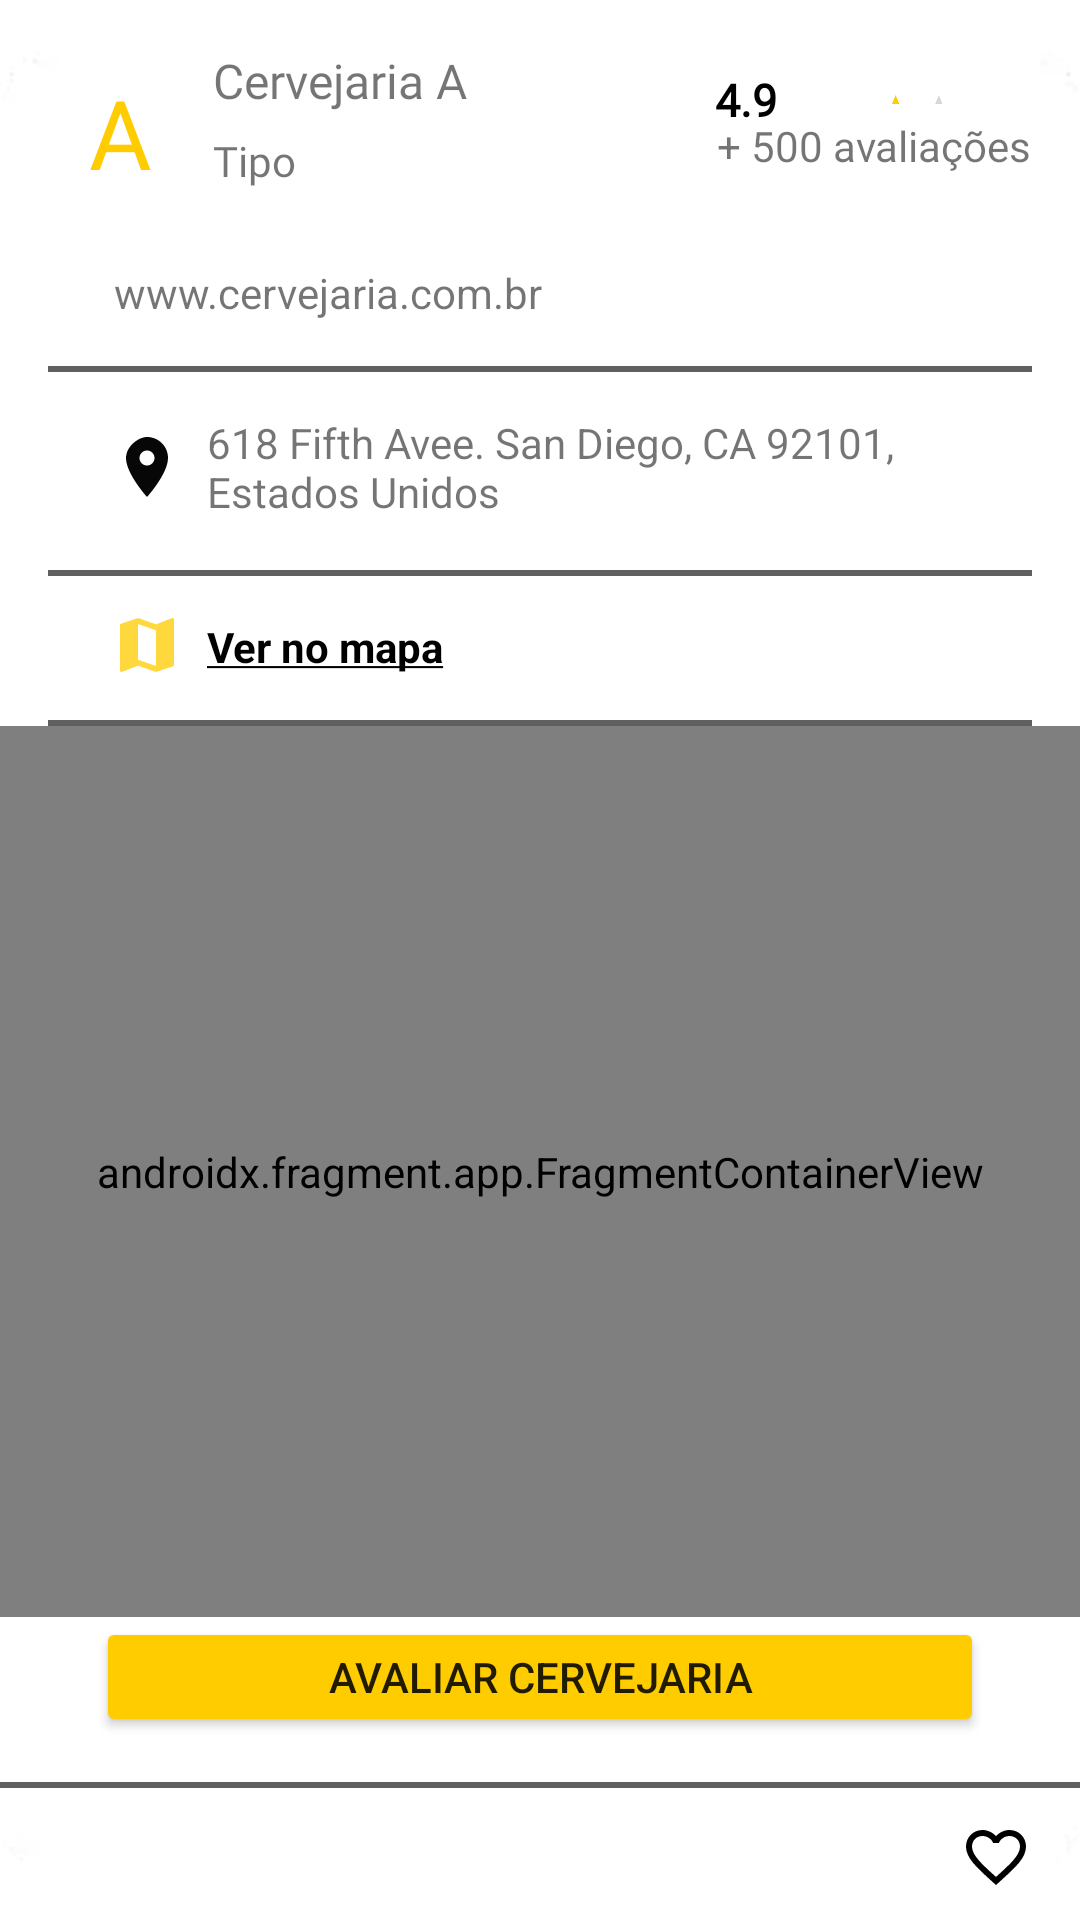

Reconstruct the res/layout file that produces this screen, plus the resources it refers to.
<!-- AndroidManifest.xml: fallback theme Theme.MaterialComponents.DayNight.NoActionBar -->
<!-- res/layout/fragment_brewery_details.xml -->
<?xml version="1.0" encoding="utf-8"?>
<androidx.constraintlayout.widget.ConstraintLayout xmlns:android="http://schemas.android.com/apk/res/android"
    xmlns:app="http://schemas.android.com/apk/res-auto"
    xmlns:tools="http://schemas.android.com/tools"
    android:id="@+id/breweryFragment"
    android:layout_width="match_parent"
    android:layout_height="match_parent"
    app:layout_constraintBottom_toBottomOf="parent"
    app:layout_constraintEnd_toEndOf="parent"
    app:layout_constraintStart_toStartOf="parent"
    app:layout_constraintTop_toTopOf="@+id/background"
    tools:context=".BreweryDetailsFragment">

    <ImageView
        android:id="@+id/image_details"
        android:layout_width="match_parent"
        android:layout_height="match_parent"
        android:src="@drawable/rectangle_details"
        app:layout_constraintBottom_toBottomOf="parent"
        app:layout_constraintEnd_toEndOf="parent"
        app:layout_constraintHorizontal_bias="0.0"
        app:layout_constraintStart_toStartOf="parent"
        app:layout_constraintTop_toTopOf="parent"
        app:layout_constraintVertical_bias="0.0" />

    <ImageView
        android:id="@+id/initial_background_circle"
        style="bold"
        android:layout_width="48dp"
        android:layout_height="48dp"
        android:layout_marginStart="16dp"
        android:layout_marginTop="16dp"
        android:background="@drawable/circle"
        android:gravity="center_vertical|center_horizontal"
        android:textSize="50sp"
        app:layout_constraintStart_toStartOf="parent"
        app:layout_constraintTop_toTopOf="parent"

        />

    <TextView
        android:id="@+id/initial_name_details"
        android:layout_width="26dp"
        android:layout_height="35dp"
        android:text="@string/inicial_name_details"
        android:textAlignment="center"
        android:textColor="@color/yellowBees"
        android:textSize="32sp"
        app:layout_constraintBottom_toBottomOf="@+id/initial_background_circle"
        app:layout_constraintEnd_toEndOf="@+id/initial_background_circle"
        app:layout_constraintStart_toStartOf="@+id/initial_background_circle"
        app:layout_constraintTop_toTopOf="@+id/initial_background_circle" />

    <TextView
        android:id="@+id/brewerys_txt"
        android:layout_width="wrap_content"
        android:layout_height="wrap_content"
        android:layout_marginStart="7dp"
        android:layout_marginTop="16dp"
        android:fontFamily="@font/quicksand_bold"
        android:text="@string/cervejaria_a"
        android:textSize="16sp"
        app:layout_constraintStart_toEndOf="@+id/initial_background_circle"
        app:layout_constraintTop_toTopOf="@+id/image_details" />

    <TextView
        android:id="@+id/brewery_type_txt"
        android:layout_width="wrap_content"
        android:layout_height="wrap_content"
        android:layout_marginStart="7dp"
        android:layout_marginTop="44dp"
        android:fontFamily="@font/quicksand_bold"
        android:text="@string/tipo"
        android:textSize="14sp"
        app:layout_constraintStart_toEndOf="@+id/initial_background_circle"
        app:layout_constraintTop_toTopOf="@+id/image_details" />

    <TextView
        android:id="@+id/brewery_site_txt"
        android:layout_width="wrap_content"
        android:layout_height="wrap_content"
        android:layout_marginStart="38dp"
        android:layout_marginTop="88dp"
        android:drawableLeft="@drawable/site_icon"
        android:drawablePadding="8dp"
        android:text="@string/site_cervejaria"
        android:textSize="14sp"
        app:layout_constraintStart_toStartOf="parent"
        app:layout_constraintTop_toTopOf="parent" />

    <RatingBar
        android:id="@+id/ratingBar"
        android:layout_width="81dp"
        android:layout_height="13.97dp"
        android:layout_marginTop="25dp"
        android:layout_marginEnd="16dp"
        android:backgroundTint="@color/yellowBees"
        android:progressTint="@color/yellowBees"
        android:rating="4"
        android:scaleX="0.3"
        android:scaleY="0.3"
        android:stepSize="1.0"
        app:layout_constraintBottom_toBottomOf="@+id/brewery_rate_txt"
        app:layout_constraintEnd_toEndOf="parent"
        app:layout_constraintHorizontal_bias="1.0"
        app:layout_constraintTop_toTopOf="parent"
        app:layout_constraintVertical_bias="0.13" />

    <TextView
        android:id="@+id/brewery_rate_txt"
        android:layout_width="wrap_content"
        android:layout_height="wrap_content"
        android:layout_marginTop="23dp"
        android:layout_marginEnd="101dp"
        android:fontFamily="@font/quicksand_bold"
        android:text="4.9"
        android:textColor="@android:color/background_dark"
        android:textSize="15sp"
        android:textStyle="bold"
        app:layout_constraintEnd_toEndOf="parent"
        app:layout_constraintTop_toTopOf="parent" />

    <TextView
        android:id="@+id/brewery_avaliations_txt"
        android:layout_width="wrap_content"
        android:layout_height="wrap_content"
        android:layout_marginTop="39dp"
        android:layout_marginEnd="16dp"
        android:text="@string/avaliation_text"
        app:layout_constraintEnd_toEndOf="parent"
        app:layout_constraintTop_toTopOf="parent"
        tools:ignore="MissingConstraints" />

    <View
        android:id="@+id/divide_line_site"
        android:layout_width="match_parent"
        android:layout_height="2dp"
        android:layout_marginStart="16dp"
        android:layout_marginTop="122dp"
        android:layout_marginEnd="16dp"
        android:background="#615F60"
        app:layout_constraintStart_toStartOf="parent"
        app:layout_constraintTop_toTopOf="parent"
        tools:ignore="MissingConstraints"

        />

    <TextView
        android:id="@+id/brewery_address_txt"
        android:layout_width="wrap_content"
        android:layout_height="wrap_content"
        android:layout_marginStart="37dp"
        android:layout_marginTop="138dp"
        android:drawableLeft="@drawable/location_icon"
        android:drawablePadding="8dp"
        android:text="@string/address_details"
        app:layout_constraintStart_toStartOf="parent"
        app:layout_constraintTop_toTopOf="parent" />

    <View
        android:id="@+id/divide_line_address"
        android:layout_width="match_parent"
        android:layout_height="2dp"
        android:layout_marginStart="16dp"
        android:layout_marginTop="190dp"
        android:layout_marginEnd="16dp"
        android:background="#615F60"
        app:layout_constraintStart_toStartOf="parent"
        app:layout_constraintTop_toTopOf="parent"
        tools:ignore="MissingConstraints" />

    <TextView
        android:id="@+id/brewery_location_map_txt"
        android:layout_width="133dp"
        android:layout_height="18dp"
        android:layout_marginStart="37dp"
        android:layout_marginTop="206dp"
        android:drawableLeft="@drawable/map_icon"
        android:drawablePadding="8dp"
        android:text="@string/see_in_map"
        android:textColor="@color/black"
        android:textSize="14sp"
        android:textStyle="bold"
        app:layout_constraintStart_toStartOf="parent"
        app:layout_constraintTop_toTopOf="parent" />

    <View
        android:id="@+id/divide_line_map"
        android:layout_width="match_parent"
        android:layout_height="2dp"
        android:layout_marginStart="16dp"
        android:layout_marginTop="240dp"
        android:layout_marginEnd="16dp"
        android:background="#615F60"
        app:layout_constraintStart_toStartOf="parent"
        app:layout_constraintTop_toTopOf="parent"
        tools:ignore="MissingConstraints" />


    <androidx.fragment.app.FragmentContainerView
        android:id="@+id/fragmentContainerView_galery"
        android:name="com.ciandt.brewerybees.ui.details.rate.PhotoGaleryFragment"
        android:layout_width="0dp"
        android:layout_height="0dp"
        app:layout_constraintBottom_toTopOf="@+id/save_btn"
        app:layout_constraintEnd_toEndOf="parent"
        app:layout_constraintStart_toStartOf="parent"
        app:layout_constraintTop_toBottomOf="@+id/divide_line_map" />

    <Button
        android:id="@+id/save_btn"
        android:layout_width="296dp"
        android:layout_height="40dp"
        android:backgroundTint="@color/yellowBees"
        android:text="@string/brewery_btn_name"
        android:textAllCaps="true"
        app:layout_constraintEnd_toEndOf="parent"
        app:layout_constraintStart_toStartOf="parent"
        app:layout_constraintBottom_toBottomOf="parent"
        android:layout_marginBottom="61dp" />

    <View
        android:id="@+id/divide_line_avaliation"
        android:layout_width="match_parent"
        android:layout_height="2dp"
        android:layout_marginBottom="44dp"
        android:background="#615F60"
        app:layout_constraintBottom_toBottomOf="parent"
        app:layout_constraintStart_toStartOf="parent"
        tools:ignore="MissingConstraints" />

    <ImageButton
        android:id="@+id/share_button"
        android:layout_width="18dp"
        android:layout_height="19dp"
        android:background="@color/white"
        app:layout_constraintBottom_toBottomOf="parent"
        app:layout_constraintEnd_toEndOf="parent"
        android:layout_marginEnd="51dp"
        android:layout_marginBottom="11dp"
        android:src="@drawable/share_btn"
        tools:layout_editor_absoluteX="314dp"
        tools:layout_editor_absoluteY="685dp" />

    <ImageButton
        android:id="@+id/favoriteButton"
        android:layout_width="20dp"
        android:layout_height="19dp"
        android:background="@color/white"
        android:tint="@color/black"
        app:layout_constraintBottom_toBottomOf="parent"
        app:layout_constraintEnd_toEndOf="parent"
        android:layout_marginEnd="18dp"
        android:layout_marginBottom="11dp"
        android:src="@drawable/fav_btn_black_stroke"
        tools:layout_editor_absoluteX="362dp"
        tools:layout_editor_absoluteY="690dp" />

</androidx.constraintlayout.widget.ConstraintLayout>
<!-- resources referenced by this layout -->
<resources>
  <color name="black">#FF000000</color>
  <color name="white">#FFFFFFFF</color>
  <color name="yellowBees">#FFCC00</color>
  <!-- drawable fav_btn_black_stroke (drawable) -->
  <vector xmlns:android="http://schemas.android.com/apk/res/android"
      android:width="20dp"
      android:height="19dp"
      android:viewportWidth="20"
      android:viewportHeight="19">
    <path
        android:pathData="M10.1,15.55L10,15.65L9.89,15.55C5.14,11.24 2,8.39 2,5.5C2,3.5 3.5,2 5.5,2C7.04,2 8.54,3 9.07,4.36H10.93C11.46,3 12.96,2 14.5,2C16.5,2 18,3.5 18,5.5C18,8.39 14.86,11.24 10.1,15.55ZM14.5,0C12.76,0 11.09,0.81 10,2.08C8.91,0.81 7.24,0 5.5,0C2.42,0 0,2.41 0,5.5C0,9.27 3.4,12.36 8.55,17.03L10,18.35L11.45,17.03C16.6,12.36 20,9.27 20,5.5C20,2.41 17.58,0 14.5,0Z"
        android:fillColor="@color/black"/>
  </vector>
  <!-- drawable location_icon (drawable) -->
  <vector android:height="24dp" android:tint="#070707"
      android:viewportHeight="24" android:viewportWidth="24"
      android:width="24dp" xmlns:android="http://schemas.android.com/apk/res/android">
      <path android:fillColor="@android:color/white" android:pathData="M12,2C9.13,2 5,5.13 5,9c0,5.25 7,13 7,13s7,-7.75 7,-13c0,-3.87 -3.13,-7 -7,-7zM12,11.5c-1.38,0 -2.5,-1.12 -2.5,-2.5s1.12,-2.5 2.5,-2.5 2.5,1.12 2.5,2.5 -1.12,2.5 -2.5,2.5z"/>
  </vector>
  <!-- drawable map_icon (drawable) -->
  <vector android:height="24dp" android:tint="#FFD83E"
      android:viewportHeight="24" android:viewportWidth="24"
      android:width="24dp" xmlns:android="http://schemas.android.com/apk/res/android">
      <path android:fillColor="@android:color/white" android:pathData="M20.5,3l-0.16,0.03L15,5.1 9,3 3.36,4.9c-0.21,0.07 -0.36,0.25 -0.36,0.48V20.5c0,0.28 0.22,0.5 0.5,0.5l0.16,-0.03L9,18.9l6,2.1 5.64,-1.9c0.21,-0.07 0.36,-0.25 0.36,-0.48V3.5c0,-0.28 -0.22,-0.5 -0.5,-0.5zM15,19l-6,-2.11V5l6,2.11V19z"/>
  </vector>
  <!-- drawable rectangle_details: webp bitmap (drawable-v24, 846 bytes) -->
  <string name="address_details">618 Fifth Avee. San Diego, CA 92101, \nEstados Unidos</string>
  <string name="avaliation_text">+ 500 avaliações</string>
  <string name="brewery_btn_name">AVALIAR CERVEJARIA</string>
  <string name="cervejaria_a">Cervejaria A</string>
  <string name="inicial_name_details">A</string>
  <string name="see_in_map"><u>Ver no mapa</u></string>
  <string name="site_cervejaria">www.cervejaria.com.br</string>
  <string name="tipo">Tipo</string>
</resources>
